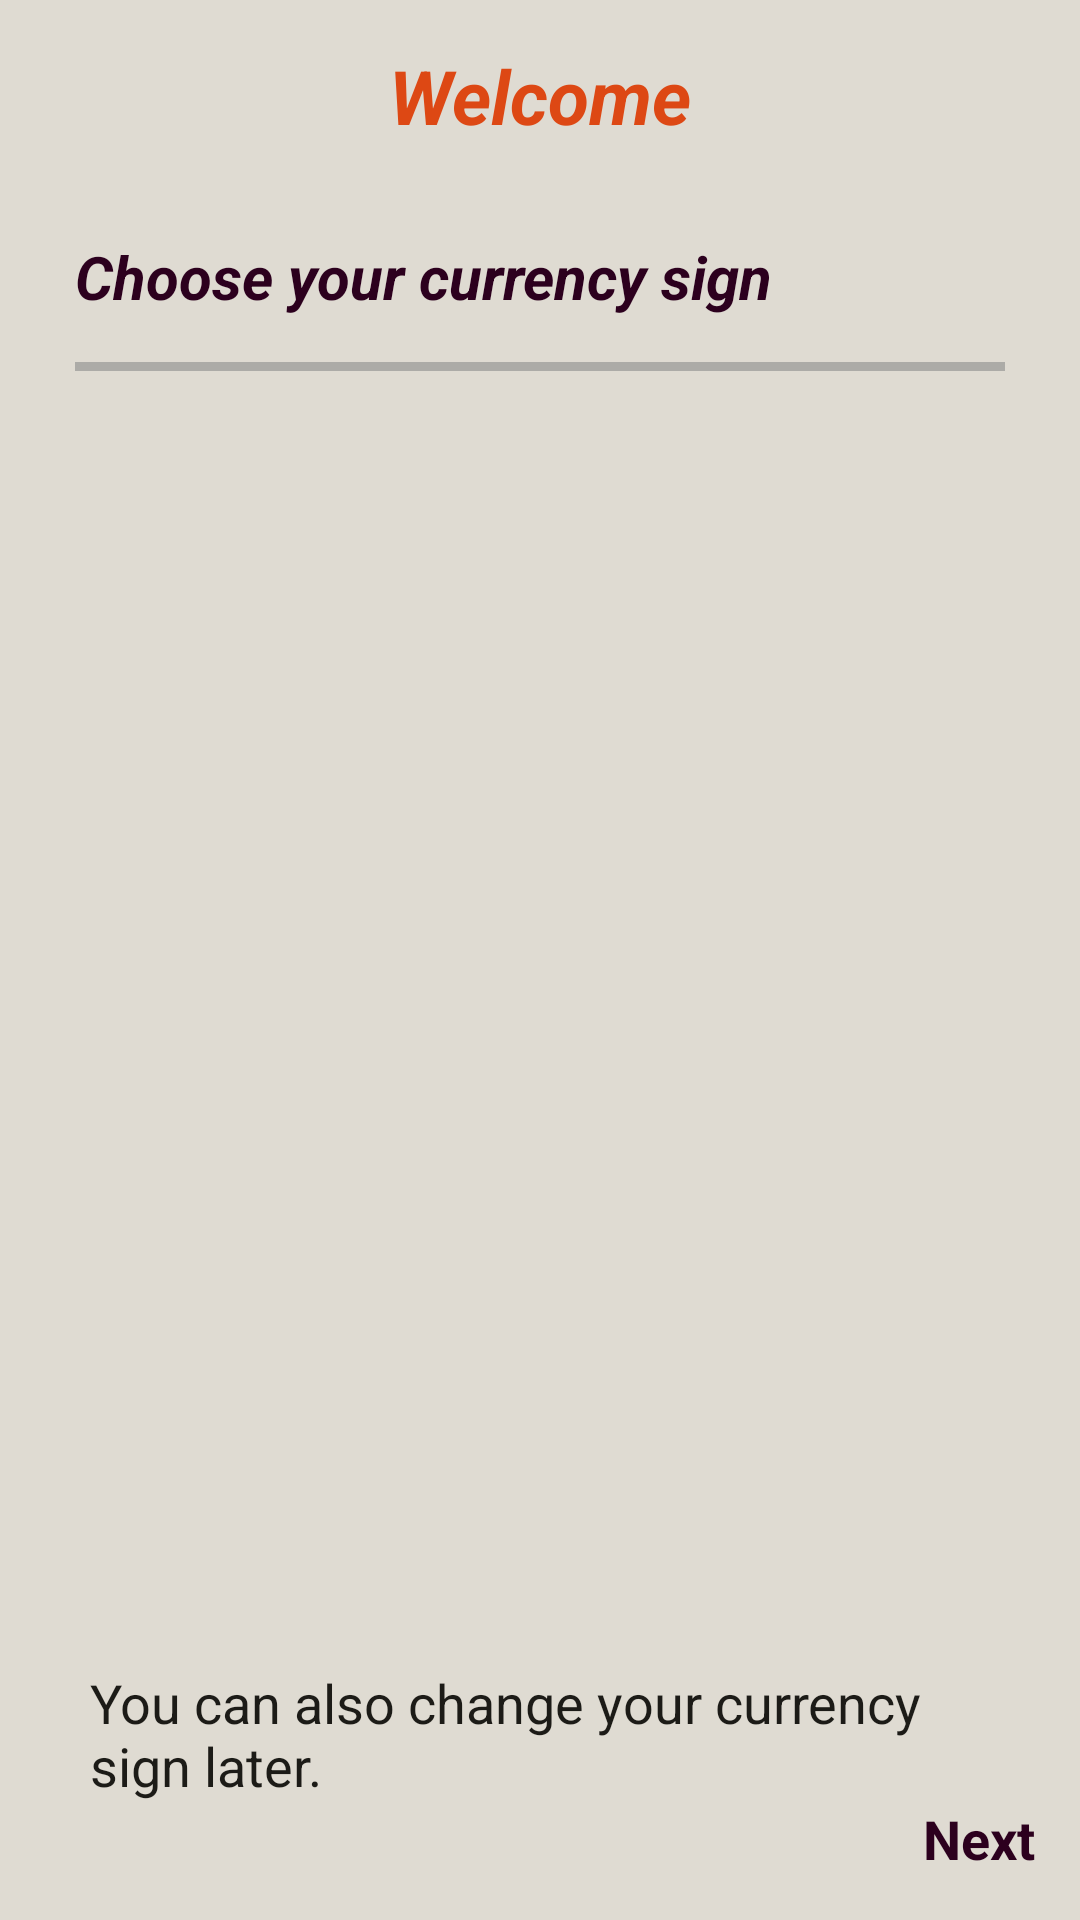

Reconstruct the res/layout file that produces this screen, plus the resources it refers to.
<!-- AndroidManifest.xml: application theme Theme.MyWallet -->
<!-- res/layout/fragment_currency_selection.xml -->
<?xml version="1.0" encoding="utf-8"?>
<layout xmlns:android="http://schemas.android.com/apk/res/android"
    xmlns:app="http://schemas.android.com/apk/res-auto"
    xmlns:tools="http://schemas.android.com/tools">

    <androidx.constraintlayout.widget.ConstraintLayout
        android:layout_width="match_parent"
        android:layout_height="match_parent"
        android:background="@color/white2"
        tools:context=".ui.currencySelection.CurrencySelectionFragment">

        <TextView
            android:id="@+id/lblWelcome"
            android:layout_width="wrap_content"
            android:layout_height="wrap_content"
            android:layout_marginTop="15dp"
            android:text="Welcome"
            android:textColor="@color/darkPrimary"
            android:textSize="25sp"
            android:textStyle="italic|bold"
            app:layout_constraintEnd_toEndOf="parent"
            app:layout_constraintStart_toStartOf="parent"
            app:layout_constraintTop_toTopOf="parent" />


        <androidx.constraintlayout.widget.ConstraintLayout
            android:id="@+id/currencyContainer"
            android:layout_width="match_parent"
            android:layout_height="0dp"
            android:layout_marginHorizontal="25dp"
            android:layout_marginTop="15dp"
            app:layout_constraintBottom_toTopOf="@id/lblInfo"
            app:layout_constraintTop_toBottomOf="@id/lblWelcome">


            <TextView
                android:id="@+id/lblChooseCurrencyType"
                android:layout_width="wrap_content"
                android:layout_height="wrap_content"
                android:layout_marginTop="15dp"
                android:text="Choose your currency sign"
                android:textColor="@color/darkSecondary"
                android:textSize="20sp"
                android:textStyle="italic|bold"
                app:layout_constraintStart_toStartOf="parent"
                app:layout_constraintTop_toTopOf="parent" />

            <View
                android:id="@+id/viewChooseCurrency"
                android:layout_width="match_parent"
                android:layout_height="3dp"
                android:layout_marginTop="15dp"
                android:background="@color/lightGray"
                app:layout_constraintTop_toBottomOf="@id/lblChooseCurrencyType" />

            <androidx.recyclerview.widget.RecyclerView
                android:id="@+id/currencySelector"
                android:layout_width="match_parent"
                android:layout_height="0dp"
                android:layout_marginTop="5dp"
                app:layout_constraintBottom_toBottomOf="parent"
                app:layout_constraintTop_toBottomOf="@id/viewChooseCurrency" />

        </androidx.constraintlayout.widget.ConstraintLayout>

        <ImageView
            android:id="@+id/imgInfo"
            android:layout_width="wrap_content"
            android:layout_height="wrap_content"
            android:src="@drawable/info"
            app:layout_constraintBottom_toBottomOf="@id/lblInfo"
            app:layout_constraintEnd_toStartOf="@id/lblInfo"
            app:layout_constraintStart_toStartOf="@id/currencyContainer"
            app:layout_constraintTop_toTopOf="@id/lblInfo"
            app:tint="@color/darkSecondary" />

        <TextView
            android:id="@+id/lblInfo"
            android:layout_width="0dp"
            android:layout_height="wrap_content"
            android:layout_marginLeft="5dp"
            android:text="You can also change your currency sign later."
            android:textSize="18sp"
            android:textColor="@color/darkGray"
            app:layout_constraintBottom_toTopOf="@id/btnNext"
            app:layout_constraintEnd_toEndOf="@id/currencyContainer"
            app:layout_constraintStart_toEndOf="@id/imgInfo"
            app:layout_constraintTop_toBottomOf="@id/currencyContainer" />

        <TextView
            android:id="@+id/btnNext"
            android:layout_width="wrap_content"
            android:layout_height="wrap_content"
            android:layout_marginEnd="15dp"
            android:layout_marginBottom="15dp"
            android:drawableEnd="@drawable/arrow_right"
            android:drawableTint="@color/darkSecondary"
            android:textColor="@color/darkSecondary"
            android:text="Next"
            android:textSize="18sp"
            android:textStyle="bold"
            app:layout_constraintBottom_toBottomOf="parent"
            app:layout_constraintEnd_toEndOf="parent" />

    </androidx.constraintlayout.widget.ConstraintLayout>
</layout>
<!-- resources referenced by this layout -->
<resources>
  <color name="darkGray">#1C1B17</color>
  <color name="darkPrimary">#DD4814</color>
  <color name="darkSecondary">#2C001E</color>
  <color name="lightGray">#ACABA7</color>
  <color name="white2">#DFDBD2</color>
  <style name="Theme.MyWallet" parent="Theme.MaterialComponents.DayNight.NoActionBar">
          
          <item name="colorPrimary">@color/lightPrimary</item>
          <item name="colorPrimaryVariant">@color/darkPrimary</item>
          <item name="colorOnPrimary">@color/white2</item>
          
          <item name="colorSecondary">@color/darkSecondary</item>
          <item name="colorSecondaryVariant">@color/lightSecondary</item>
          <item name="colorOnSecondary">@color/white2</item>
          
          <item name="android:statusBarColor">?attr/colorPrimaryVariant</item>
          
      </style>
  <color name="lightPrimary">#F07746</color>
  <color name="lightSecondary">#5E2750</color>
</resources>
